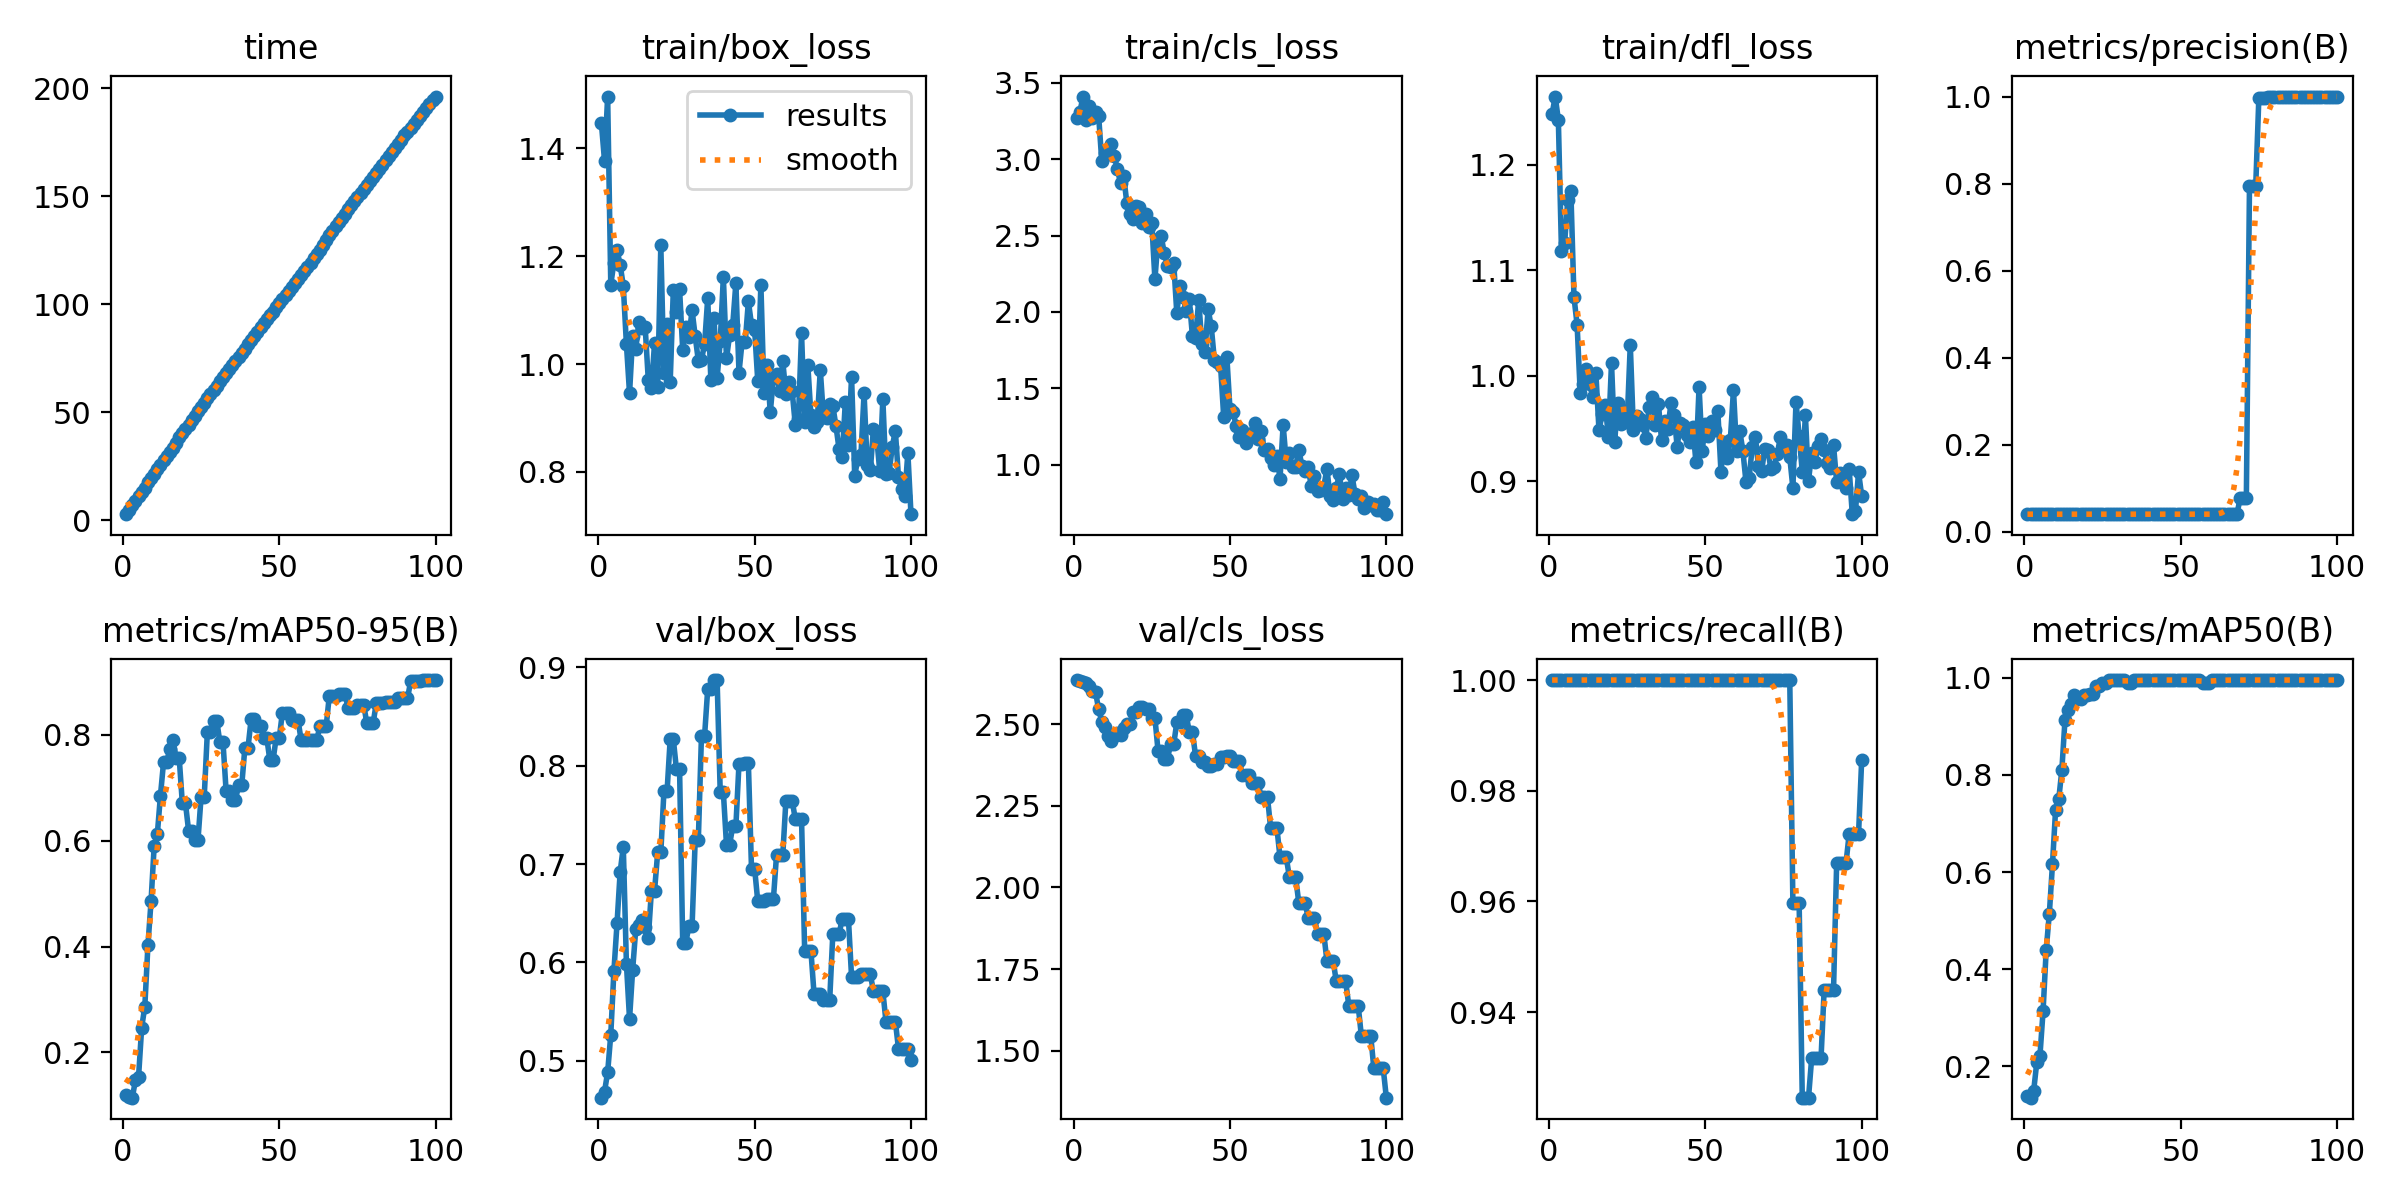

The file beside this chart, header and first rows:
epoch, time, train/box_loss, train/cls_loss, train/dfl_loss, metrics/precision(B), metrics/recall(B), metrics/mAP50(B), metrics/mAP50-95(B), val/box_loss, val/cls_loss, val/dfl_loss, lr/pg0, lr/pg1, lr/pg2
1, 2.914, 1.447, 3.272, 1.248, 0.04, 1, 0.1396, 0.1194, 0.4625, 2.635, 0.8913, 0, 0, 0
2, 5.021, 1.377, 3.309, 1.265, 0.04, 1, 0.1358, 0.1161, 0.4687, 2.631, 0.8943, 1.9802e-05, 1.9802e-05, 1.9802e-05
3, 7.154, 1.496, 3.41, 1.242, 0.04, 1, 0.1505, 0.1145, 0.4883, 2.629, 0.8956, 3.9208e-05, 3.9208e-05, 3.9208e-05
4, 9.124, 1.148, 3.256, 1.118, 0.04, 1, 0.2094, 0.1473, 0.5266, 2.626, 0.8984, 5.8218e-05, 5.8218e-05, 5.8218e-05
5, 11.1, 1.188, 3.35, 1.125, 0.04, 1, 0.2223, 0.1537, 0.5911, 2.615, 0.9022, 7.6832e-05, 7.6832e-05, 7.6832e-05
6, 13.12, 1.211, 3.267, 1.166, 0.04, 1, 0.3143, 0.247, 0.6396, 2.603, 0.9023, 9.505e-05, 9.505e-05, 9.505e-05
7, 15.16, 1.184, 3.308, 1.175, 0.04, 1, 0.4405, 0.2865, 0.6919, 2.598, 0.9016, 0.0001129, 0.0001129, 0.0001129
8, 17.71, 1.145, 3.285, 1.074, 0.04, 1, 0.5142, 0.4026, 0.7175, 2.546, 0.9051, 0.0001303, 0.0001303, 0.0001303
9, 19.79, 1.037, 2.987, 1.048, 0.04, 1, 0.6157, 0.486, 0.5986, 2.508, 0.8831, 0.0001473, 0.0001473, 0.0001473
10, 21.71, 0.9457, 3.038, 0.9837, 0.04, 1, 0.7281, 0.5905, 0.5424, 2.49, 0.8752, 0.000164, 0.000164, 0.000164
11, 23.65, 1.051, 3.036, 0.9927, 0.04, 1, 0.7494, 0.6121, 0.5928, 2.464, 0.8745, 0.0001802, 0.0001802, 0.0001802
12, 25.71, 1.029, 3.099, 1.007, 0.04, 1, 0.8099, 0.6849, 0.6342, 2.45, 0.8924, 0.000196, 0.000196, 0.000196
13, 27.81, 1.077, 3.021, 0.9922, 0.04, 1, 0.9126, 0.7484, 0.6379, 2.462, 0.9191, 0.0002115, 0.0002115, 0.0002115
14, 29.83, 1.066, 2.935, 0.9797, 0.04, 1, 0.9334, 0.7491, 0.6429, 2.474, 0.9419, 0.0002265, 0.0002265, 0.0002265
15, 31.71, 1.069, 2.842, 1.003, 0.04, 1, 0.9453, 0.7725, 0.6364, 2.467, 0.9428, 0.0002412, 0.0002412, 0.0002412
16, 33.64, 0.9702, 2.892, 0.9482, 0.04, 1, 0.9648, 0.7895, 0.6248, 2.489, 0.9291, 0.0002555, 0.0002555, 0.0002555
17, 35.62, 0.9559, 2.716, 0.9636, 0.04, 1, 0.9567, 0.756, 0.673, 2.501, 0.929, 0.0002693, 0.0002693, 0.0002693
18, 38.43, 1.039, 2.644, 0.9728, 0.04, 1, 0.9567, 0.756, 0.673, 2.501, 0.929, 0.0002828, 0.0002828, 0.0002828
19, 40.4, 0.9566, 2.605, 0.9418, 0.04, 1, 0.964, 0.6705, 0.7117, 2.536, 0.9334, 0.0002958, 0.0002958, 0.0002958
20, 42.34, 1.22, 2.691, 1.012, 0.04, 1, 0.964, 0.6705, 0.7117, 2.536, 0.9334, 0.0003085, 0.0003085, 0.0003085
21, 44.32, 0.9835, 2.688, 0.9376, 0.04, 1, 0.9667, 0.6188, 0.774, 2.553, 0.9579, 0.0003208, 0.0003208, 0.0003208
22, 46.38, 1.074, 2.58, 0.9745, 0.04, 1, 0.9667, 0.6188, 0.774, 2.553, 0.9579, 0.0003327, 0.0003327, 0.0003327
23, 48.44, 0.9669, 2.642, 0.9545, 0.04, 1, 0.9836, 0.6007, 0.8269, 2.547, 0.9651, 0.0003442, 0.0003442, 0.0003442
24, 50.41, 1.138, 2.553, 0.9664, 0.04, 1, 0.9836, 0.6007, 0.8269, 2.547, 0.9651, 0.0003553, 0.0003553, 0.0003553
25, 52.37, 1.096, 2.581, 0.9559, 0.04, 1, 0.9889, 0.6829, 0.7961, 2.519, 0.9403, 0.000366, 0.000366, 0.000366
26, 54.35, 1.139, 2.213, 1.029, 0.04, 1, 0.9889, 0.6829, 0.7961, 2.519, 0.9403, 0.0003763, 0.0003763, 0.0003763
27, 56.48, 1.027, 2.48, 0.9488, 0.04, 1, 0.995, 0.8044, 0.6202, 2.418, 0.8791, 0.0003862, 0.0003862, 0.0003862
28, 58.4, 1.069, 2.495, 0.9622, 0.04, 1, 0.995, 0.8044, 0.6202, 2.418, 0.8791, 0.0003957, 0.0003957, 0.0003957
29, 60.27, 1.051, 2.385, 0.9586, 0.04, 1, 0.995, 0.8265, 0.6371, 2.394, 0.8784, 0.0004048, 0.0004048, 0.0004048
30, 62.22, 1.1, 2.299, 0.953, 0.04, 1, 0.995, 0.8265, 0.6371, 2.394, 0.8784, 0.0004135, 0.0004135, 0.0004135
31, 64.32, 1.051, 2.294, 0.9411, 0.04, 1, 0.995, 0.7859, 0.7247, 2.438, 0.8864, 0.0004218, 0.0004218, 0.0004218
32, 66.29, 1.006, 2.323, 0.9705, 0.04, 1, 0.995, 0.7859, 0.7247, 2.438, 0.8864, 0.0004297, 0.0004297, 0.0004297
33, 68.2, 1.008, 1.991, 0.9797, 0.04, 1, 0.9889, 0.6936, 0.8305, 2.506, 0.9211, 0.0004372, 0.0004372, 0.0004372
34, 70.01, 1.037, 2.168, 0.9532, 0.04, 1, 0.9889, 0.6936, 0.8305, 2.506, 0.9211, 0.0004444, 0.0004444, 0.0004444
35, 71.88, 1.122, 2.101, 0.9737, 0.04, 1, 0.995, 0.6774, 0.878, 2.527, 0.9397, 0.0004511, 0.0004511, 0.0004511
36, 73.75, 0.9713, 2.004, 0.9388, 0.04, 1, 0.995, 0.6774, 0.878, 2.527, 0.9397, 0.0004574, 0.0004574, 0.0004574
37, 75.79, 1.086, 2.082, 0.9569, 0.04, 1, 0.995, 0.7045, 0.887, 2.476, 0.9583, 0.0004634, 0.0004634, 0.0004634
38, 77.64, 0.9734, 1.84, 0.9492, 0.04, 1, 0.995, 0.7045, 0.887, 2.476, 0.9583, 0.0004689, 0.0004689, 0.0004689
39, 79.5, 1.042, 1.828, 0.9739, 0.04, 1, 0.995, 0.7753, 0.773, 2.402, 0.9162, 0.0004741, 0.0004741, 0.0004741
40, 81.53, 1.162, 2.078, 0.9628, 0.04, 1, 0.995, 0.7753, 0.773, 2.402, 0.9162, 0.0004788, 0.0004788, 0.0004788
41, 83.44, 1.011, 1.79, 0.9329, 0.04, 1, 0.995, 0.8293, 0.7196, 2.385, 0.9147, 0.0004832, 0.0004832, 0.0004832
42, 85.31, 1.054, 1.735, 0.9554, 0.04, 1, 0.995, 0.8293, 0.7196, 2.385, 0.9147, 0.0004872, 0.0004872, 0.0004872
43, 87.29, 1.073, 2.018, 0.9531, 0.04, 1, 0.995, 0.8162, 0.7382, 2.37, 0.9231, 0.0004907, 0.0004907, 0.0004907
44, 89.27, 1.15, 1.907, 0.9441, 0.04, 1, 0.995, 0.8162, 0.7382, 2.37, 0.9231, 0.0004939, 0.0004939, 0.0004939
45, 91.13, 0.9841, 1.688, 0.9372, 0.04, 1, 0.995, 0.7941, 0.8019, 2.377, 0.9347, 0.0004967, 0.0004967, 0.0004967
46, 93, 1.042, 1.671, 0.9518, 0.04, 1, 0.995, 0.7941, 0.8019, 2.377, 0.9347, 0.0004991, 0.0004991, 0.0004991
47, 94.82, 1.04, 1.644, 0.9181, 0.04, 1, 0.995, 0.7514, 0.8024, 2.399, 0.9419, 0.000501, 0.000501, 0.000501
48, 96.6, 1.116, 1.311, 0.9895, 0.04, 1, 0.995, 0.7514, 0.8024, 2.399, 0.9419, 0.0005026, 0.0005026, 0.0005026
49, 98.67, 1.073, 1.706, 0.9291, 0.04, 1, 0.995, 0.7941, 0.6953, 2.402, 0.9238, 0.0005038, 0.0005038, 0.0005038
50, 100.5, 1.064, 1.363, 0.954, 0.04, 1, 0.995, 0.7941, 0.6953, 2.402, 0.9238, 0.0005046, 0.0005046, 0.0005046
51, 102.5, 0.969, 1.344, 0.9426, 0.04, 1, 0.995, 0.8418, 0.6622, 2.387, 0.9095, 0.000505, 0.000505, 0.000505
52, 104.4, 1.147, 1.25, 0.9568, 0.04, 1, 0.995, 0.8418, 0.6622, 2.387, 0.9095, 0.000505, 0.000505, 0.000505
53, 106.2, 0.9471, 1.181, 0.9484, 0.04, 1, 0.995, 0.8418, 0.6622, 2.387, 0.9095, 0.0005046, 0.0005046, 0.0005046
54, 108, 0.998, 1.228, 0.9665, 0.04, 1, 0.995, 0.827, 0.6642, 2.344, 0.9061, 0.0005038, 0.0005038, 0.0005038
55, 109.8, 0.9103, 1.14, 0.9091, 0.04, 1, 0.995, 0.827, 0.6642, 2.344, 0.9061, 0.0005026, 0.0005026, 0.0005026
56, 111.6, 0.9733, 1.191, 0.9372, 0.04, 1, 0.995, 0.827, 0.6642, 2.344, 0.9061, 0.000501, 0.000501, 0.000501
57, 113.5, 0.9812, 1.207, 0.9222, 0.04, 1, 0.9889, 0.7897, 0.709, 2.319, 0.9139, 0.0004991, 0.0004991, 0.0004991
58, 115.3, 0.9508, 1.271, 0.9394, 0.04, 1, 0.9889, 0.7897, 0.709, 2.319, 0.9139, 0.0004967, 0.0004967, 0.0004967
59, 117.1, 1.005, 1.169, 0.9867, 0.04, 1, 0.9889, 0.7897, 0.709, 2.319, 0.9139, 0.0004939, 0.0004939, 0.0004939
60, 119.2, 0.9446, 1.22, 0.9291, 0.04, 1, 0.995, 0.7908, 0.7645, 2.276, 0.9242, 0.0004908, 0.0004908, 0.0004908
... 40 more rows
